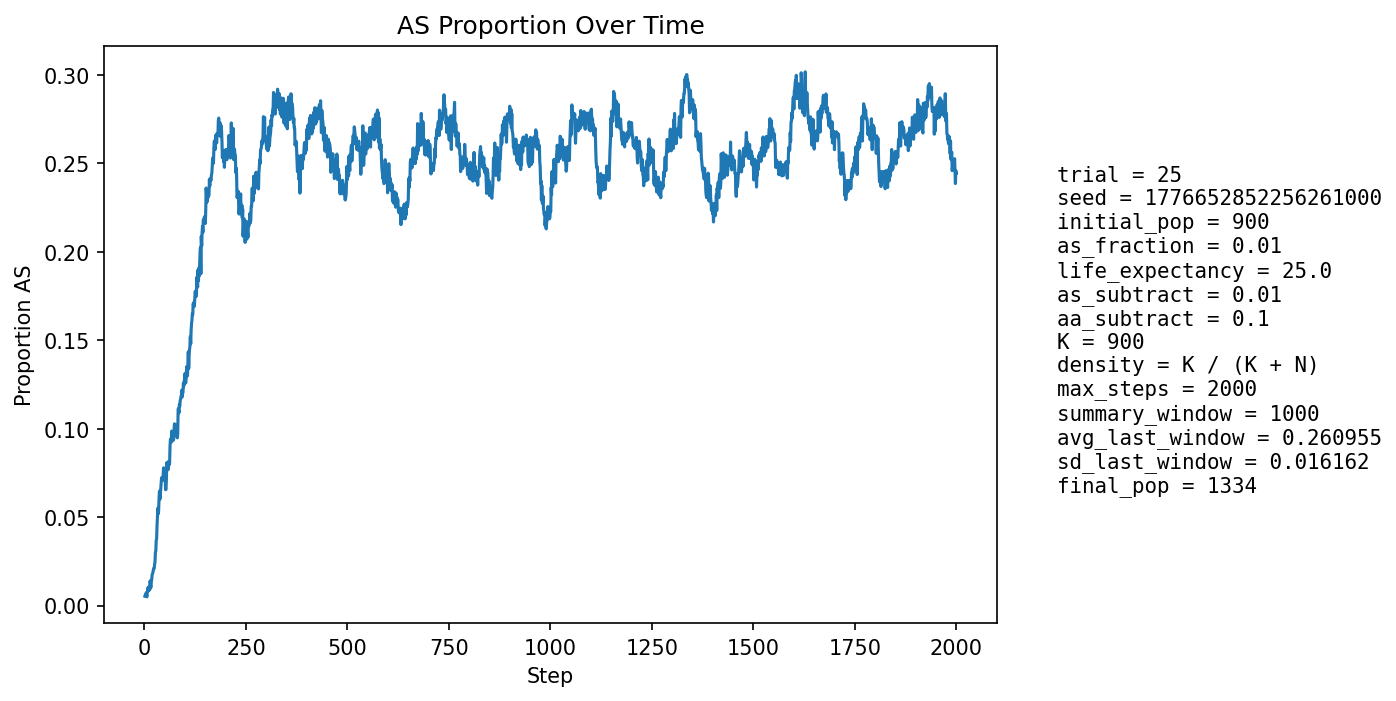

The table this chart was drawn from, first rows:
step, population_size, births, newborn_AA, newborn_AS, newborn_SS, prop_newborn_AA, prop_newborn_AS, prop_newborn_SS, prop_repro_AA, prop_repro_AS, prop_AS_population
1, 946, 228, 228, 0, 0, 1.0, 0.0, 0.0, 1.0, 0.0, 0.005285
2, 960, 223, 223, 0, 0, 1.0, 0.0, 0.0, 1.0, 0.0, 0.005208
3, 972, 221, 221, 0, 0, 1.0, 0.0, 0.0, 1.0, 0.0, 0.005144
4, 982, 218, 216, 2, 0, 0.9908, 0.009174, 0.0, 0.989, 0.01104, 0.007128
5, 1001, 225, 225, 0, 0, 1.0, 0.0, 0.0, 0.9894, 0.01064, 0.005994
6, 1017, 229, 229, 0, 0, 1.0, 0.0, 0.0, 0.9896, 0.01035, 0.004916
7, 1033, 231, 228, 3, 0, 0.987, 0.01299, 0.0, 0.9919, 0.008114, 0.007744
8, 1051, 234, 232, 2, 0, 0.9915, 0.008547, 0.0, 0.9901, 0.00994, 0.008563
9, 1067, 237, 233, 4, 0, 0.9831, 0.01688, 0.0, 0.9903, 0.009728, 0.01031
10, 1085, 240, 240, 0, 0, 1.0, 0.0, 0.0, 0.9924, 0.007634, 0.008295
11, 1101, 243, 240, 3, 0, 0.9877, 0.01235, 0.0, 0.9888, 0.01117, 0.009991
12, 1118, 246, 244, 2, 0, 0.9919, 0.00813, 0.0, 0.9927, 0.007299, 0.01073
13, 1131, 247, 247, 0, 0, 1.0, 0.0, 0.0, 0.9892, 0.01085, 0.008842
14, 1146, 248, 242, 6, 0, 0.9758, 0.02419, 0.0, 0.9893, 0.01073, 0.01396
15, 1160, 249, 249, 0, 0, 1.0, 0.0, 0.0, 0.9859, 0.01411, 0.01121
16, 1173, 252, 252, 0, 0, 1.0, 0.0, 0.0, 0.9861, 0.01389, 0.01023
17, 1184, 254, 250, 4, 0, 0.9843, 0.01575, 0.0, 0.9863, 0.01368, 0.01351
18, 1194, 256, 251, 4, 1, 0.9805, 0.01562, 0.003906, 0.9814, 0.01858, 0.01508
19, 1208, 257, 252, 5, 0, 0.9805, 0.01946, 0.0, 0.9849, 0.01508, 0.01738
20, 1217, 257, 252, 5, 0, 0.9805, 0.01946, 0.0, 0.9867, 0.01329, 0.01808
21, 1225, 258, 255, 3, 0, 0.9884, 0.01163, 0.0, 0.9868, 0.01318, 0.01878
22, 1233, 259, 255, 4, 0, 0.9846, 0.01544, 0.0, 0.9837, 0.01634, 0.02028
23, 1239, 260, 256, 4, 0, 0.9846, 0.01538, 0.0, 0.9821, 0.01786, 0.02098
24, 1245, 261, 257, 4, 0, 0.9847, 0.01533, 0.0, 0.979, 0.02097, 0.02088
25, 1251, 263, 256, 7, 0, 0.9734, 0.02662, 0.0, 0.976, 0.02396, 0.02318
26, 1257, 263, 258, 5, 0, 0.981, 0.01901, 0.0, 0.9777, 0.02229, 0.02466
27, 1260, 263, 252, 11, 0, 0.9582, 0.04183, 0.0, 0.9746, 0.02536, 0.03016
28, 1266, 264, 257, 7, 0, 0.9735, 0.02652, 0.0, 0.9716, 0.02839, 0.03081
29, 1273, 265, 254, 11, 0, 0.9585, 0.04151, 0.0, 0.9686, 0.0314, 0.03692
30, 1276, 265, 256, 9, 0, 0.966, 0.03396, 0.0, 0.9671, 0.03286, 0.03762
31, 1280, 265, 249, 16, 0, 0.9396, 0.06038, 0.0, 0.9625, 0.0375, 0.04531
32, 1286, 265, 249, 16, 0, 0.9396, 0.06038, 0.0, 0.9611, 0.03888, 0.05054
33, 1290, 266, 249, 17, 0, 0.9361, 0.06391, 0.0, 0.9567, 0.04334, 0.05504
34, 1293, 267, 259, 8, 0, 0.97, 0.02996, 0.0, 0.9538, 0.04622, 0.05182
35, 1296, 267, 256, 11, 0, 0.9588, 0.0412, 0.0, 0.9477, 0.05231, 0.05401
36, 1297, 267, 246, 21, 0, 0.9213, 0.07865, 0.0, 0.9416, 0.05837, 0.06091
37, 1298, 267, 246, 21, 0, 0.9213, 0.07865, 0.0, 0.9387, 0.06135, 0.06471
38, 1299, 267, 256, 11, 0, 0.9588, 0.0412, 0.0, 0.9418, 0.05819, 0.06005
39, 1297, 267, 251, 16, 0, 0.9401, 0.05993, 0.0, 0.9433, 0.05666, 0.06245
40, 1296, 267, 247, 20, 0, 0.9251, 0.07491, 0.0, 0.9371, 0.06288, 0.06559
41, 1295, 267, 244, 23, 0, 0.9139, 0.08614, 0.0, 0.9339, 0.06605, 0.0695
42, 1297, 267, 247, 20, 0, 0.9251, 0.07491, 0.0, 0.937, 0.06298, 0.0717
43, 1298, 268, 249, 19, 0, 0.9291, 0.0709, 0.0, 0.9342, 0.06585, 0.07242
44, 1298, 268, 250, 17, 1, 0.9328, 0.06343, 0.003731, 0.9312, 0.06881, 0.07088
45, 1300, 268, 252, 16, 0, 0.9403, 0.0597, 0.0, 0.9282, 0.07176, 0.07077
46, 1298, 268, 247, 20, 1, 0.9216, 0.07463, 0.003731, 0.9252, 0.07481, 0.07319
47, 1298, 268, 243, 25, 0, 0.9067, 0.09328, 0.0, 0.9237, 0.07634, 0.07781
48, 1300, 268, 251, 17, 0, 0.9366, 0.06343, 0.0, 0.9237, 0.07634, 0.07462
49, 1302, 268, 247, 21, 0, 0.9216, 0.07836, 0.0, 0.9252, 0.07481, 0.07757
50, 1300, 268, 252, 16, 0, 0.9403, 0.0597, 0.0, 0.9238, 0.07622, 0.07385
51, 1299, 268, 250, 17, 1, 0.9328, 0.06343, 0.003731, 0.9206, 0.07939, 0.07313
52, 1298, 268, 259, 9, 0, 0.9664, 0.03358, 0.0, 0.9221, 0.07786, 0.06549
53, 1294, 268, 251, 15, 2, 0.9366, 0.05597, 0.007463, 0.9237, 0.07634, 0.06569
54, 1297, 269, 247, 22, 0, 0.9182, 0.08178, 0.0, 0.9252, 0.07481, 0.07093
55, 1300, 268, 236, 32, 0, 0.8806, 0.1194, 0.0, 0.9252, 0.07481, 0.08077
56, 1302, 269, 249, 19, 1, 0.9257, 0.07063, 0.003717, 0.9315, 0.06849, 0.0768
57, 1302, 268, 245, 23, 0, 0.9142, 0.08582, 0.0, 0.9328, 0.06718, 0.07988
58, 1303, 268, 252, 16, 0, 0.9403, 0.0597, 0.0, 0.9299, 0.07012, 0.07675
59, 1302, 269, 243, 24, 2, 0.9033, 0.08922, 0.007435, 0.921, 0.07903, 0.08141
60, 1303, 269, 251, 17, 1, 0.9331, 0.0632, 0.003717, 0.9195, 0.08055, 0.07905
... 1,940 more rows
